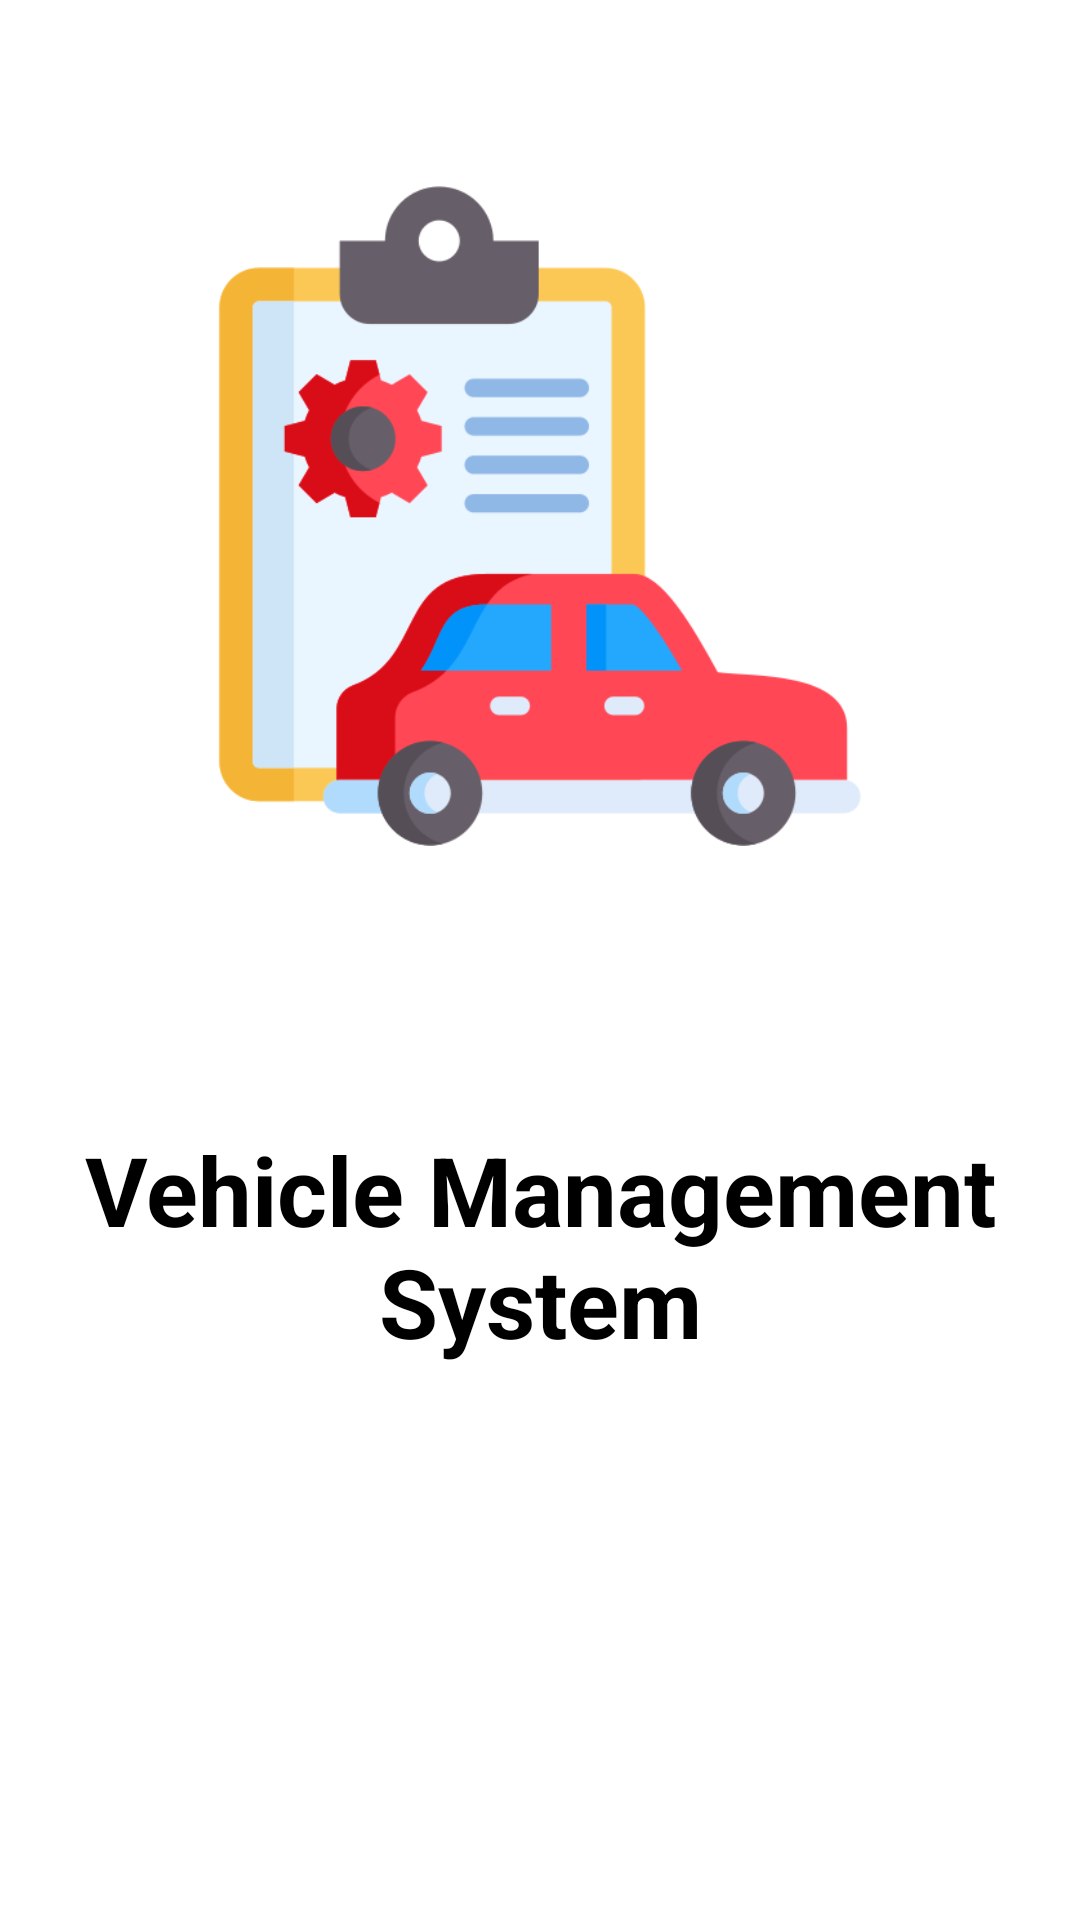

This screen was rendered from an Android layout file. Write that file and the resources it references.
<!-- AndroidManifest.xml: application theme Theme.HPCL -->
<!-- res/layout/activity_splash_screen.xml -->
<?xml version="1.0" encoding="utf-8"?>
<androidx.constraintlayout.widget.ConstraintLayout xmlns:android="http://schemas.android.com/apk/res/android"
    xmlns:app="http://schemas.android.com/apk/res-auto"
    xmlns:tools="http://schemas.android.com/tools"
    android:layout_width="match_parent"
    android:layout_height="match_parent"
    android:background="@color/white"
    tools:context=".SplashScreen">

    <ImageView
        android:id="@+id/im_ident"
        android:layout_width="220dp"
        android:layout_height="220dp"
        android:layout_marginTop="62dp"
        android:layout_marginStart="32dp"
        android:layout_marginEnd="32dp"
        android:background="@drawable/vehicle_inspection"
        app:layout_constraintTop_toTopOf="parent"
        app:layout_constraintStart_toStartOf="parent"
        app:layout_constraintEnd_toEndOf="parent"/>


    <TextView
        android:layout_width="match_parent"
        android:layout_height="wrap_content"
        android:textColor="@color/black"
        android:textStyle="bold"
        android:textSize="32sp"
        android:gravity="center"
        android:textAlignment="center"
        android:text="Vehicle Management System"
        app:layout_constraintBottom_toTopOf="@+id/imageView"
        app:layout_constraintEnd_toEndOf="parent"
        app:layout_constraintStart_toStartOf="parent"
        app:layout_constraintTop_toBottomOf="@+id/im_ident" />


    <ImageView
        android:id="@+id/imageView"
        android:layout_width="180dp"
        android:layout_height="80dp"
        android:layout_marginBottom="12dp"
        android:background="@drawable/white_logo"
        app:layout_constraintBottom_toBottomOf="parent"
        app:layout_constraintEnd_toEndOf="parent"
        app:layout_constraintStart_toStartOf="parent" />


    <ProgressBar
        android:id="@+id/imSyncProgress"
        android:layout_width="160dp"
        android:layout_height="42dp"
        android:layout_centerHorizontal="true"
        android:visibility="gone"
        app:layout_constraintTop_toTopOf="parent"
        app:layout_constraintStart_toStartOf="parent"
        app:layout_constraintEnd_toEndOf="parent"
        app:layout_constraintBottom_toBottomOf="parent" />

</androidx.constraintlayout.widget.ConstraintLayout>
<!-- resources referenced by this layout -->
<resources>
  <color name="black">#FF000000</color>
  <color name="white">#FFFFFFFF</color>
  <!-- drawable vehicle_inspection: png bitmap (drawable-v24, 26039 bytes) -->
  <style name="Theme.HPCL" parent="Theme.MaterialComponents.DayNight.NoActionBar">
          
          <item name="colorPrimary">@color/teal_200</item>
          <item name="colorPrimaryVariant">@color/teal_200</item>
          <item name="colorOnPrimary">@color/white</item>
          
          <item name="colorSecondary">@color/teal_200</item>
          <item name="colorSecondaryVariant">@color/teal_700</item>
          <item name="colorOnSecondary">@color/black</item>
          
          <item name="android:statusBarColor">?attr/colorPrimaryVariant</item>
          
      </style>
  <color name="teal_200">#008080</color>
  <color name="teal_700">#FF018786</color>
</resources>
